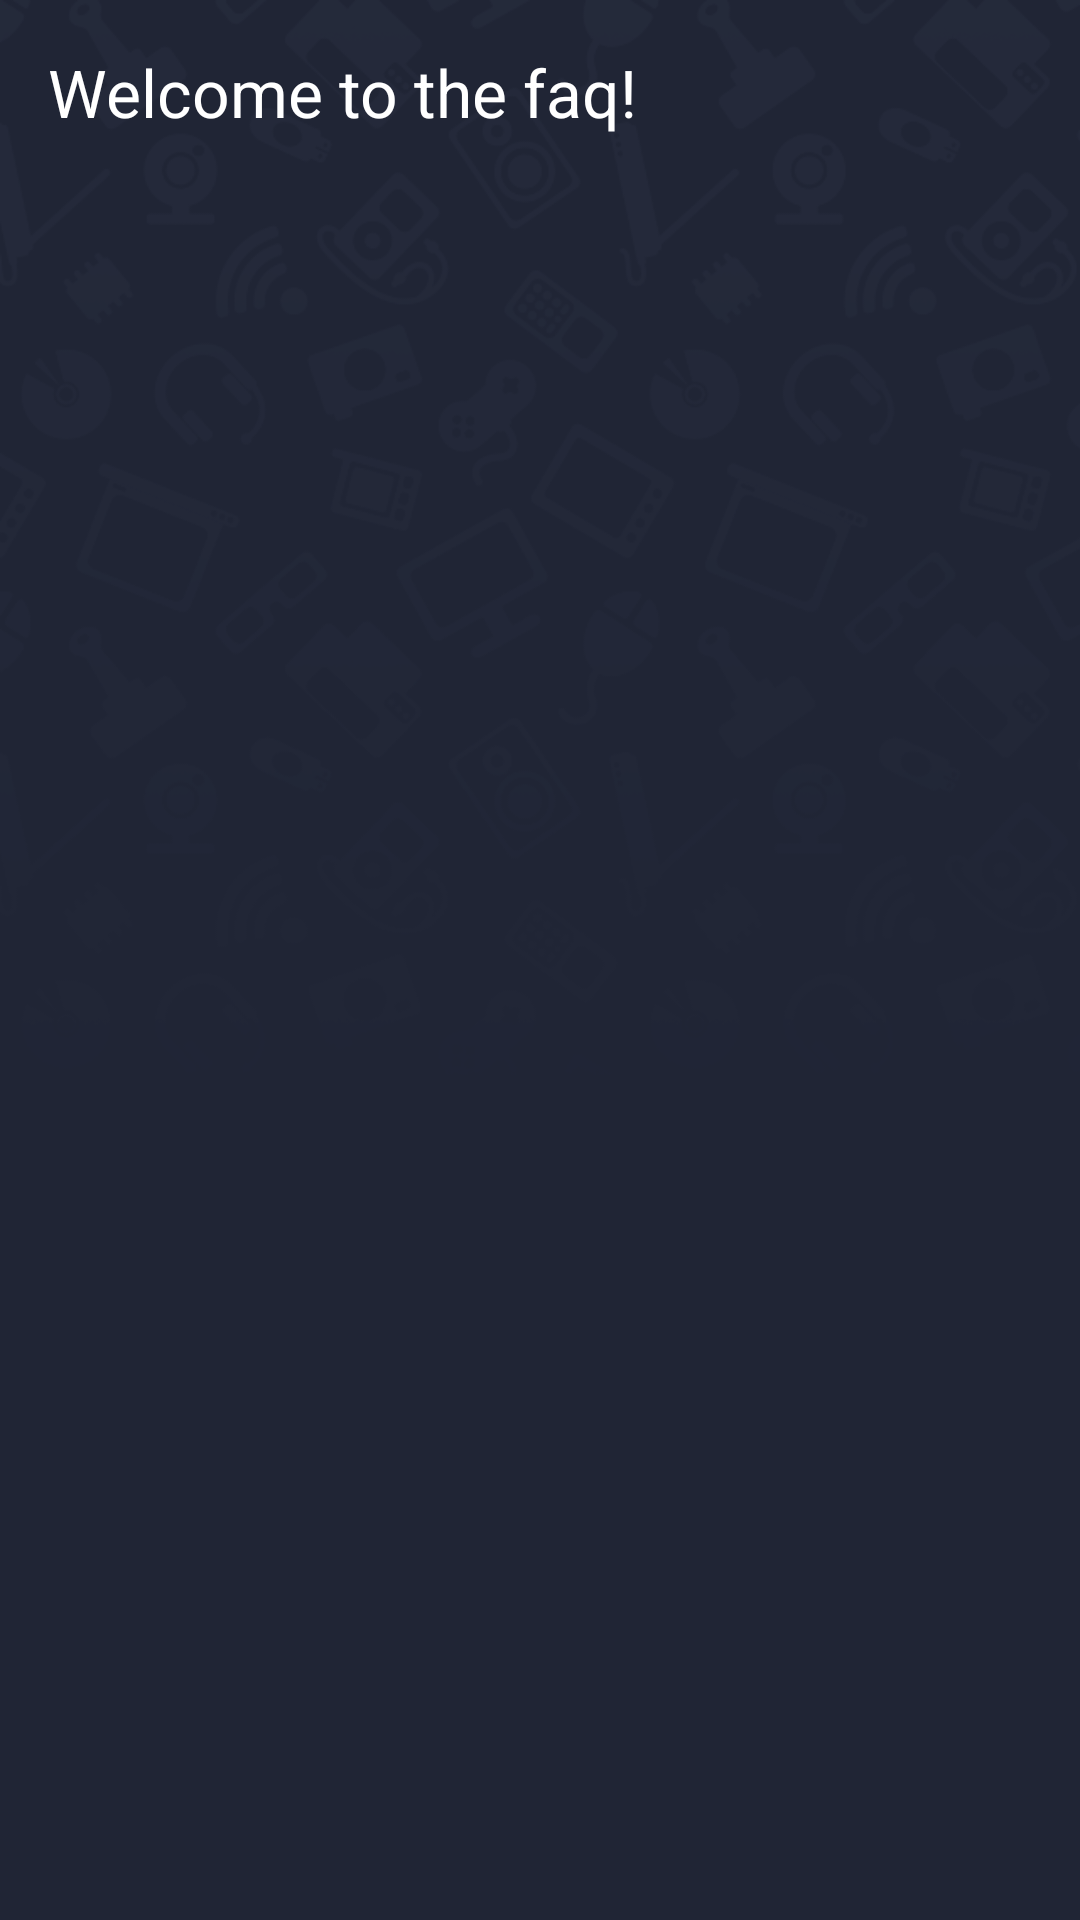

Write the Android layout XML for this screen, with the resource values it uses.
<!-- AndroidManifest.xml: application theme Theme.Styled -->
<!-- res/layout/fragment_faq.xml -->
<?xml version="1.0" encoding="utf-8"?>
<RelativeLayout xmlns:android="http://schemas.android.com/apk/res/android"
    android:orientation="vertical" android:layout_width="match_parent"
    android:layout_height="match_parent"
    android:background="@drawable/bg"
    android:id="@+id/fragment_faq"
    android:weightSum="1">

    <TextView
        android:layout_width="373dp"
        android:layout_height="wrap_content"
        android:textAppearance="?android:attr/textAppearanceLarge"
        android:text="Welcome to the faq!"
        android:id="@+id/textView4"
        android:layout_weight="0.16"
        android:textColor="@color/white"

        android:layout_marginTop="16dp"
        android:layout_marginLeft="16dp"
        android:layout_marginRight="16dp"


        />
</RelativeLayout>
<!-- resources referenced by this layout -->
<resources>
  <color name="white">#FFffffff</color>
  <!-- drawable bg: png bitmap (drawable, 55148 bytes) -->
  <style name="Theme.Styled" parent="@style/Theme.AppCompat.Light">
          <item name="actionBarItemBackground">@drawable/selectable_background</item>
          <item name="actionBarTabStyle">@style/Widget.Styled.ActionBar.TabView</item>
          <item name="actionBarStyle">@style/Widget.Styled.ActionBar</item>
          <item name="actionDropDownStyle">@style/Widget.Styled.Spinner.DropDown.ActionBar</item>
          <item name="dropDownListViewStyle">@style/Widget.Styled.ListView.DropDown</item>
          <item name="popupMenuStyle">@style/Widget.Styled.PopupMenu</item>
      </style>
  <style name="Widget.Styled.ActionBar.TabView" parent="@style/Widget.AppCompat.Light.ActionBar.TabView">
          <item name="android:background">@drawable/tab_indicator_ab</item>
          <item name="android:paddingLeft">2dp</item>
          <item name="android:paddingRight">2dp</item>
          <item name="android:gravity">center</item>
  
      </style>
  <style name="Widget.Styled.ActionBar" parent="@style/Widget.AppCompat.Light.ActionBar.Solid">
          <item name="background">@drawable/ab_solid_styled</item>
          <item name="backgroundStacked">@drawable/ab_stacked_solid_styled</item>
          <item name="backgroundSplit">@drawable/ab_bottom_solid_styled</item>
          <item name="progressBarStyle">@style/Widget.Styled.ProgressBar.Horizontal</item>
      </style>
  <style name="Widget.Styled.Spinner.DropDown.ActionBar" parent="@style/Widget.AppCompat.Light.Spinner.DropDown.ActionBar">
          <item name="android:background">@drawable/spinner_background_ab</item>
          <item name="android:popupBackground">@drawable/menu_dropdown_panel_styled</item>
          <item name="android:dropDownSelector">@drawable/selectable_background</item>
      </style>
  <style name="Widget.Styled.ListView.DropDown" parent="@style/Widget.AppCompat.Light.ListView.DropDown">
          <item name="android:listSelector">@drawable/selectable_background</item>
      </style>
  <style name="Widget.Styled.PopupMenu" parent="@style/Widget.AppCompat.Light.PopupMenu">
          <item name="android:popupBackground">@drawable/menu_dropdown_panel_styled</item>
      </style>
  <style name="Widget.Styled.ProgressBar.Horizontal" parent="@style/Widget.AppCompat.ProgressBar.Horizontal">
          <item name="android:progressDrawable">@drawable/progress_horizontal</item>
      </style>
</resources>
